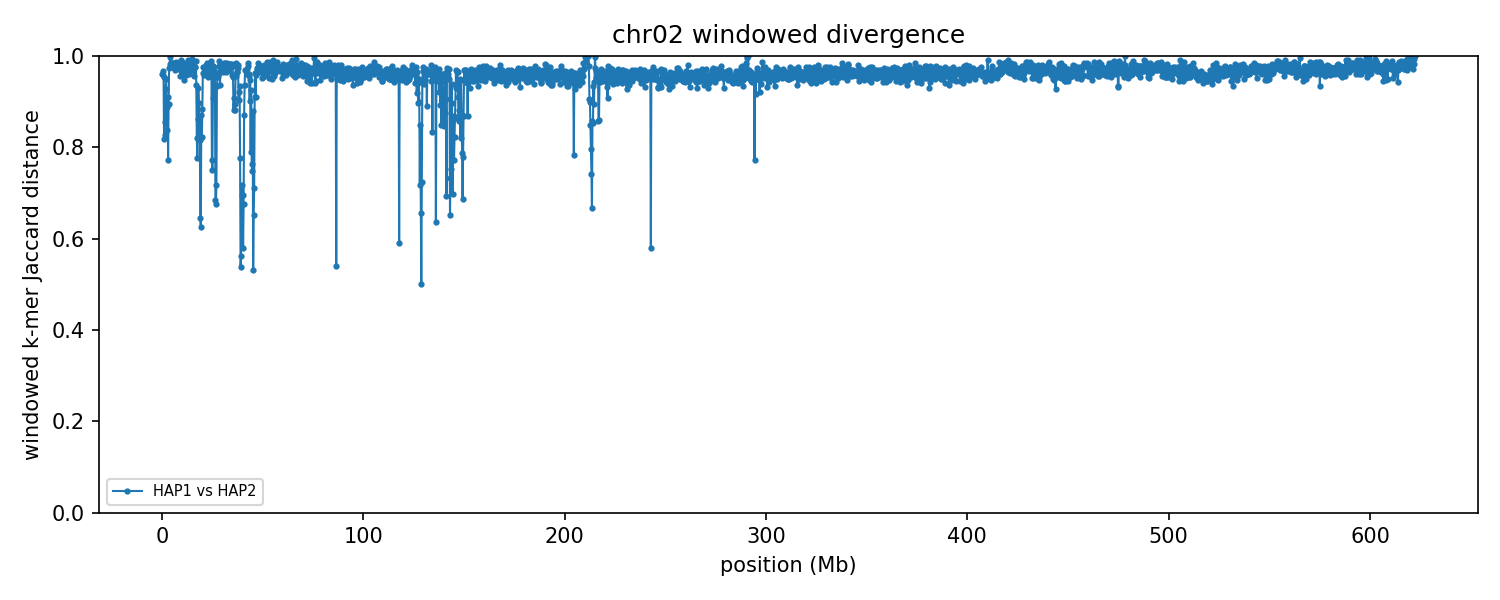

The data file committed next to this chart (first rows):
group	win_start	win_end	unit_a	unit_b	hap_a	hap_b	chrom_a	chrom_b	kmers_a	kmers_b	shared	union	jaccard_distance
chr02	1	250000	HAP1_chr02	HAP2_chr02	HAP1	HAP2	2	2	29733	30253	2326	57660	0.9597
chr02	250001	500000	HAP1_chr02	HAP2_chr02	HAP1	HAP2	2	2	40525	12591	2121	50995	0.9584
chr02	500001	750000	HAP1_chr02	HAP2_chr02	HAP1	HAP2	2	2	69001	122834	6207	185628	0.9666
chr02	750001	1000000	HAP1_chr02	HAP2_chr02	HAP1	HAP2	2	2	114323	92387	8981	197729	0.9546
chr02	1000001	1250000	HAP1_chr02	HAP2_chr02	HAP1	HAP2	2	2	189909	147233	52108	285034	0.8172
chr02	1250001	1500000	HAP1_chr02	HAP2_chr02	HAP1	HAP2	2	2	217429	215919	63698	369650	0.8277
chr02	1500001	1750000	HAP1_chr02	HAP2_chr02	HAP1	HAP2	2	2	194585	189233	48602	335216	0.855
chr02	1750001	2000000	HAP1_chr02	HAP2_chr02	HAP1	HAP2	2	2	173728	188723	24545	337906	0.9274
chr02	2000001	2250000	HAP1_chr02	HAP2_chr02	HAP1	HAP2	2	2	239176	196773	20680	415269	0.9502
chr02	2250001	2500000	HAP1_chr02	HAP2_chr02	HAP1	HAP2	2	2	218371	220586	44233	394724	0.8879
chr02	2500001	2750000	HAP1_chr02	HAP2_chr02	HAP1	HAP2	2	2	231946	224109	63470	392585	0.8383
chr02	2750001	3000000	HAP1_chr02	HAP2_chr02	HAP1	HAP2	2	2	127331	169000	24504	271827	0.9099
chr02	3000001	3250000	HAP1_chr02	HAP2_chr02	HAP1	HAP2	2	2	228073	204815	80067	352821	0.7731
chr02	3250001	3500000	HAP1_chr02	HAP2_chr02	HAP1	HAP2	2	2	183040	217522	37914	362648	0.8955
chr02	3500001	3750000	HAP1_chr02	HAP2_chr02	HAP1	HAP2	2	2	183728	231994	10266	405456	0.9747
chr02	3750001	4000000	HAP1_chr02	HAP2_chr02	HAP1	HAP2	2	2	226553	201445	7191	420807	0.9829
chr02	4000001	4250000	HAP1_chr02	HAP2_chr02	HAP1	HAP2	2	2	82601	229370	362	311609	0.9988
chr02	4250001	4500000	HAP1_chr02	HAP2_chr02	HAP1	HAP2	2	2	222057	216692	10067	428682	0.9765
chr02	4500001	4750000	HAP1_chr02	HAP2_chr02	HAP1	HAP2	2	2	220571	223131	7458	436244	0.9829
chr02	4750001	5000000	HAP1_chr02	HAP2_chr02	HAP1	HAP2	2	2	218519	180465	6004	392980	0.9847
chr02	5000001	5250000	HAP1_chr02	HAP2_chr02	HAP1	HAP2	2	2	184504	220390	6409	398485	0.9839
chr02	5250001	5500000	HAP1_chr02	HAP2_chr02	HAP1	HAP2	2	2	192040	217942	5798	404184	0.9857
chr02	5500001	5750000	HAP1_chr02	HAP2_chr02	HAP1	HAP2	2	2	224731	192739	9818	407652	0.9759
chr02	5750001	6000000	HAP1_chr02	HAP2_chr02	HAP1	HAP2	2	2	193783	184632	8948	369467	0.9758
chr02	6000001	6250000	HAP1_chr02	HAP2_chr02	HAP1	HAP2	2	2	205278	197431	9084	393625	0.9769
chr02	6250001	6500000	HAP1_chr02	HAP2_chr02	HAP1	HAP2	2	2	217805	163510	11053	370262	0.9701
chr02	6500001	6750000	HAP1_chr02	HAP2_chr02	HAP1	HAP2	2	2	207897	208535	6731	409701	0.9836
chr02	6750001	7000000	HAP1_chr02	HAP2_chr02	HAP1	HAP2	2	2	201000	231995	8007	424988	0.9812
chr02	7000001	7250000	HAP1_chr02	HAP2_chr02	HAP1	HAP2	2	2	193567	214507	5343	402731	0.9867
chr02	7250001	7500000	HAP1_chr02	HAP2_chr02	HAP1	HAP2	2	2	231360	217009	7517	440852	0.9829
chr02	7500001	7750000	HAP1_chr02	HAP2_chr02	HAP1	HAP2	2	2	230968	214520	6297	439191	0.9857
chr02	7750001	8000000	HAP1_chr02	HAP2_chr02	HAP1	HAP2	2	2	228910	222071	8665	442316	0.9804
chr02	8000001	8250000	HAP1_chr02	HAP2_chr02	HAP1	HAP2	2	2	214952	231607	12392	434167	0.9715
chr02	8250001	8500000	HAP1_chr02	HAP2_chr02	HAP1	HAP2	2	2	206433	188218	10093	384558	0.9738
chr02	8500001	8750000	HAP1_chr02	HAP2_chr02	HAP1	HAP2	2	2	209176	228447	6640	430983	0.9846
chr02	8750001	9000000	HAP1_chr02	HAP2_chr02	HAP1	HAP2	2	2	230612	221978	10298	442292	0.9767
chr02	9000001	9250000	HAP1_chr02	HAP2_chr02	HAP1	HAP2	2	2	219945	200567	17360	403152	0.9569
chr02	9250001	9500000	HAP1_chr02	HAP2_chr02	HAP1	HAP2	2	2	215258	220556	3925	431889	0.9909
chr02	9500001	9750000	HAP1_chr02	HAP2_chr02	HAP1	HAP2	2	2	223955	214672	9524	429103	0.9778
chr02	9750001	10000000	HAP1_chr02	HAP2_chr02	HAP1	HAP2	2	2	212282	216829	11709	417402	0.9719
chr02	10000001	10250000	HAP1_chr02	HAP2_chr02	HAP1	HAP2	2	2	227295	222586	9944	439937	0.9774
chr02	10250001	10500000	HAP1_chr02	HAP2_chr02	HAP1	HAP2	2	2	212880	214011	6458	420433	0.9846
chr02	10500001	10750000	HAP1_chr02	HAP2_chr02	HAP1	HAP2	2	2	214983	179609	14264	380328	0.9625
chr02	10750001	11000000	HAP1_chr02	HAP2_chr02	HAP1	HAP2	2	2	232983	204098	12629	424452	0.9702
chr02	11000001	11250000	HAP1_chr02	HAP2_chr02	HAP1	HAP2	2	2	214395	202743	20555	396583	0.9482
chr02	11250001	11500000	HAP1_chr02	HAP2_chr02	HAP1	HAP2	2	2	220351	210182	12483	418050	0.9701
chr02	11500001	11750000	HAP1_chr02	HAP2_chr02	HAP1	HAP2	2	2	218262	198162	6541	409883	0.984
chr02	11750001	12000000	HAP1_chr02	HAP2_chr02	HAP1	HAP2	2	2	191558	231430	16558	406430	0.9593
chr02	12000001	12250000	HAP1_chr02	HAP2_chr02	HAP1	HAP2	2	2	200474	186868	11137	376205	0.9704
chr02	12250001	12500000	HAP1_chr02	HAP2_chr02	HAP1	HAP2	2	2	228584	201761	9937	420408	0.9764
chr02	12500001	12750000	HAP1_chr02	HAP2_chr02	HAP1	HAP2	2	2	203618	234309	8263	429664	0.9808
chr02	12750001	13000000	HAP1_chr02	HAP2_chr02	HAP1	HAP2	2	2	143161	184408	2908	324661	0.991
chr02	13000001	13250000	HAP1_chr02	HAP2_chr02	HAP1	HAP2	2	2	206286	206070	12297	400059	0.9693
chr02	13250001	13500000	HAP1_chr02	HAP2_chr02	HAP1	HAP2	2	2	230143	196870	10690	416323	0.9743
chr02	13500001	13750000	HAP1_chr02	HAP2_chr02	HAP1	HAP2	2	2	214111	207758	15878	405991	0.9609
chr02	13750001	14000000	HAP1_chr02	HAP2_chr02	HAP1	HAP2	2	2	213159	195587	11529	397217	0.971
chr02	14000001	14250000	HAP1_chr02	HAP2_chr02	HAP1	HAP2	2	2	225886	223019	13935	434970	0.968
chr02	14250001	14500000	HAP1_chr02	HAP2_chr02	HAP1	HAP2	2	2	201061	227212	11321	416952	0.9728
chr02	14500001	14750000	HAP1_chr02	HAP2_chr02	HAP1	HAP2	2	2	223351	211078	9621	424808	0.9774
chr02	14750001	15000000	HAP1_chr02	HAP2_chr02	HAP1	HAP2	2	2	208640	230568	7895	431313	0.9817
... 2,430 more rows
